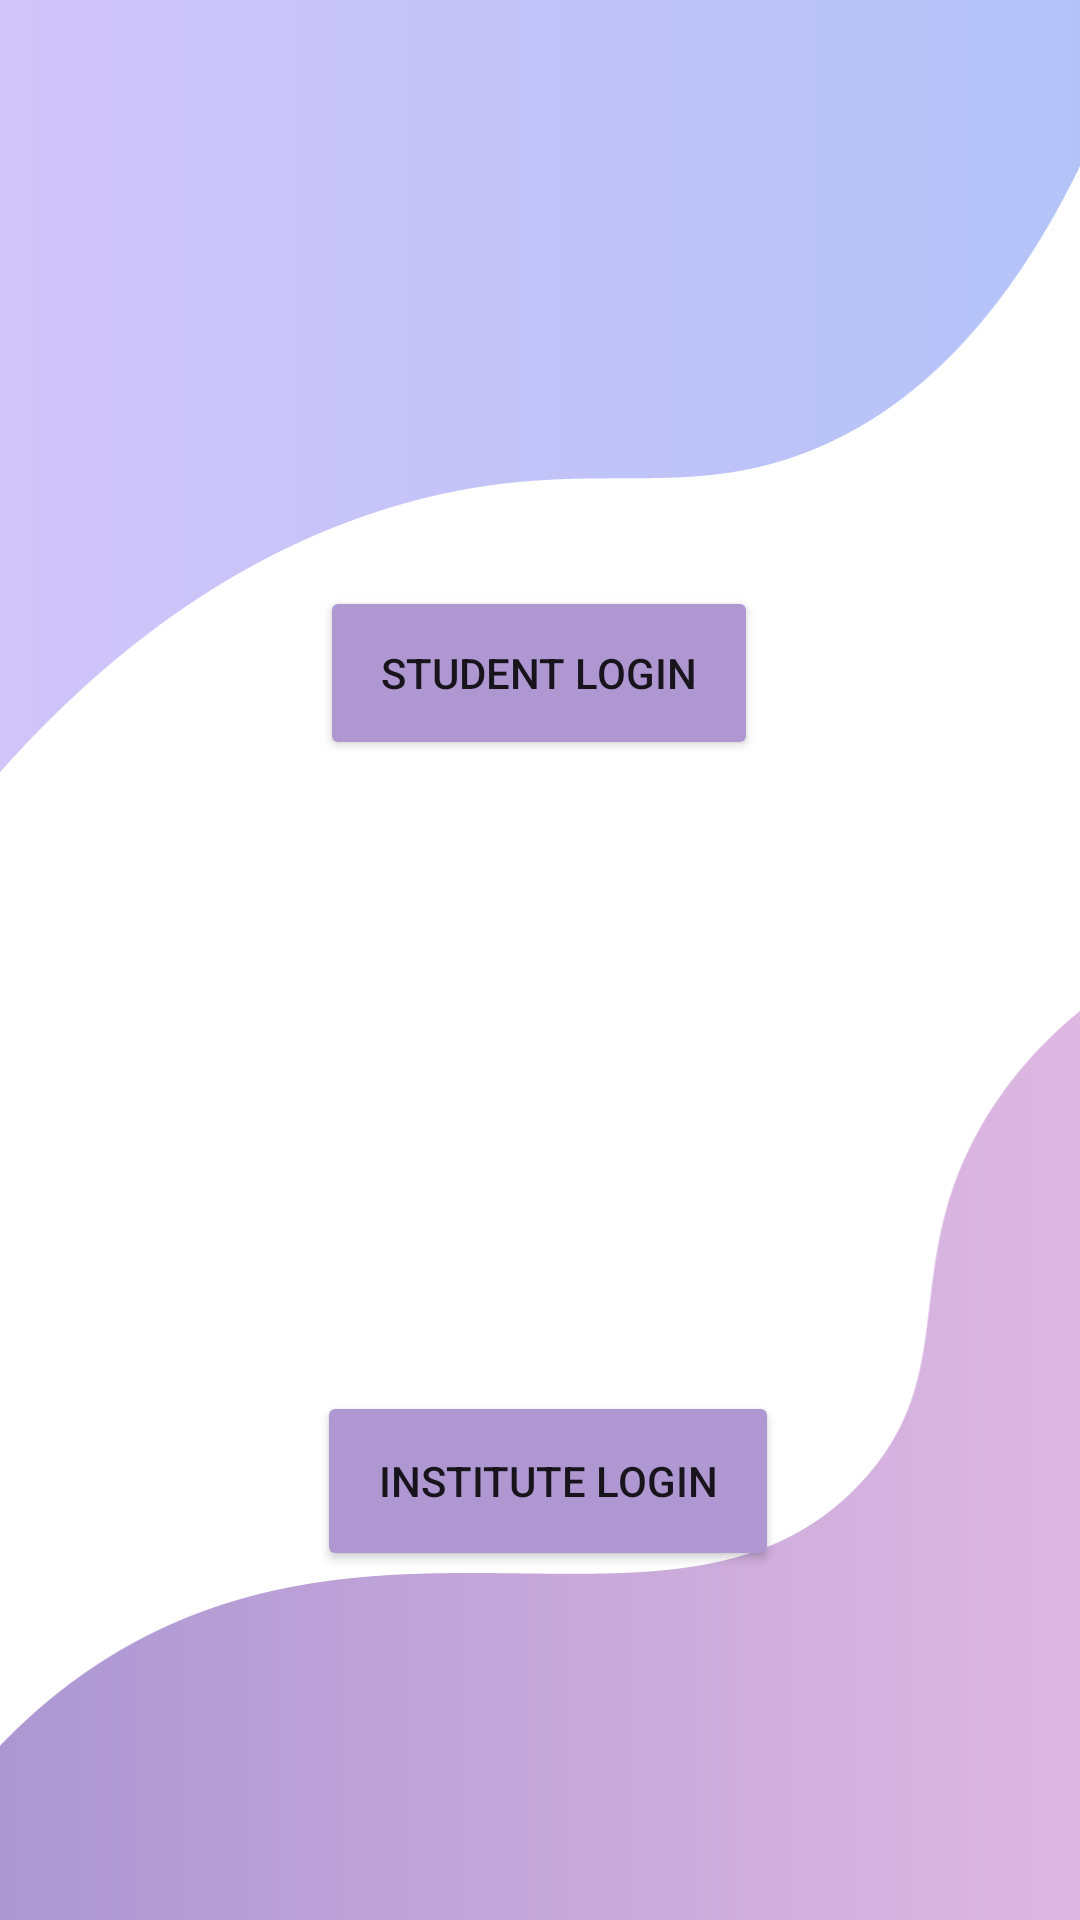

This screen was rendered from an Android layout file. Write that file and the resources it references.
<!-- AndroidManifest.xml: application theme Theme.TPO_TEMPO -->
<!-- res/layout/activity_login.xml -->
<?xml version="1.0" encoding="utf-8"?>
<androidx.constraintlayout.widget.ConstraintLayout xmlns:android="http://schemas.android.com/apk/res/android"
    xmlns:app="http://schemas.android.com/apk/res-auto"
    xmlns:tools="http://schemas.android.com/tools"
    android:id="@+id/studentLogin"
    android:layout_width="match_parent"
    android:layout_height="match_parent"
    android:background="@drawable/firstpagebackground"
    tools:context=".MainActivity">

    <ImageView
        android:id="@+id/imageView"
        android:layout_width="300dp"
        android:layout_height="150dp"
        app:layout_constraintBottom_toBottomOf="parent"
        app:layout_constraintEnd_toEndOf="parent"
        app:layout_constraintHorizontal_bias="0.495"
        app:layout_constraintStart_toStartOf="parent"
        app:layout_constraintTop_toTopOf="parent"
        app:layout_constraintVertical_bias="0.027"
        app:srcCompat="@drawable/student" />

    <Button
        android:id="@+id/btn_student_login"
        android:layout_width="146dp"
        android:layout_height="58dp"
        android:layout_marginTop="32dp"
        android:backgroundTint="#af98d2"
        android:text="Student login"
        app:layout_constraintBottom_toTopOf="@+id/imageView2"
        app:layout_constraintEnd_toEndOf="parent"
        app:layout_constraintHorizontal_bias="0.498"
        app:layout_constraintStart_toStartOf="parent"
        app:layout_constraintTop_toBottomOf="@+id/imageView"
        app:layout_constraintVertical_bias="0.0" />

    <ImageView
        android:id="@+id/imageView2"
        android:layout_width="330dp"
        android:layout_height="180dp"
        app:layout_constraintBottom_toBottomOf="parent"
        app:layout_constraintEnd_toEndOf="parent"
        app:layout_constraintHorizontal_bias="0.493"
        app:layout_constraintStart_toStartOf="parent"
        app:layout_constraintTop_toTopOf="parent"
        app:layout_constraintVertical_bias="0.568"
        app:srcCompat="@drawable/teams2" />

    <Button
        android:id="@+id/btn_institute_login"
        android:layout_width="154dp"
        android:layout_height="60dp"
        android:backgroundTint="#af98d2"
        android:text="Institute Login"
        app:layout_constraintBottom_toBottomOf="parent"
        app:layout_constraintEnd_toEndOf="parent"
        app:layout_constraintHorizontal_bias="0.513"
        app:layout_constraintStart_toStartOf="parent"
        app:layout_constraintTop_toBottomOf="@+id/imageView2"
        app:layout_constraintVertical_bias="0.162" />

</androidx.constraintlayout.widget.ConstraintLayout>
<!-- resources referenced by this layout -->
<resources>
  <!-- drawable firstpagebackground: png bitmap (drawable, 21967 bytes) -->
  <style name="Theme.TPO_TEMPO" parent="Theme.MaterialComponents.DayNight.DarkActionBar">
          
          <item name="colorPrimary">@color/purple_500</item>
          <item name="colorPrimaryVariant">@color/purple_700</item>
          <item name="colorOnPrimary">@color/white</item>
          
          <item name="colorSecondary">@color/teal_200</item>
          <item name="colorSecondaryVariant">@color/teal_700</item>
          <item name="colorOnSecondary">@color/black</item>
          
          <item name="android:statusBarColor" tools:targetApi="l">?attr/colorPrimaryVariant</item>
          
      </style>
  <!-- not gathered from this repository: default colours our renderer supplied (Android Studio template values) -->
  <color name="purple_500">#FF6200EE</color>
  <color name="purple_700">#FF3700B3</color>
  <color name="teal_200">#FF03DAC5</color>
  <color name="teal_700">#FF018786</color>
  <color name="black">#FF000000</color>
  <color name="white">#FFFFFFFF</color>
</resources>
